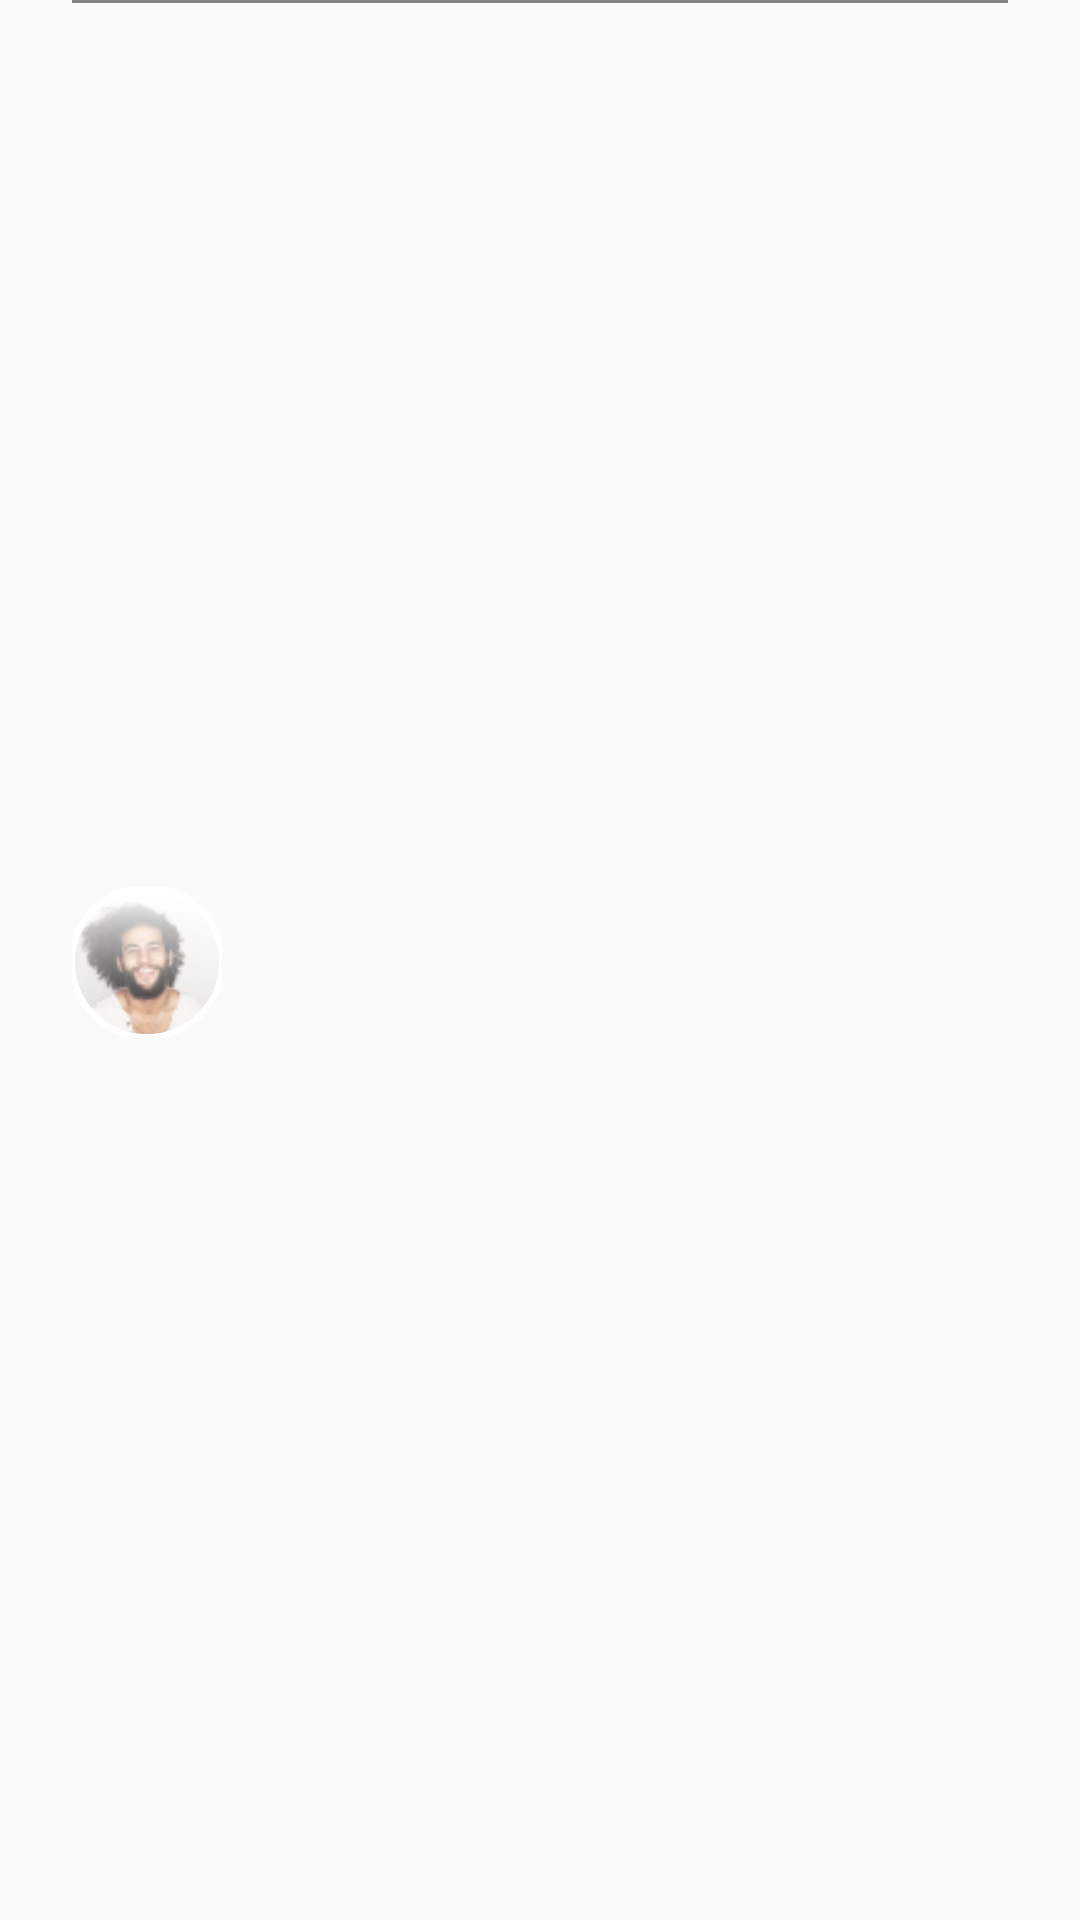

Layout XML and referenced resources for this Android screen:
<!-- AndroidManifest.xml: application theme AppTheme -->
<!-- res/layout/layout_for_student_item_view.xml -->
<?xml version="1.0" encoding="utf-8"?>
<androidx.constraintlayout.widget.ConstraintLayout xmlns:android="http://schemas.android.com/apk/res/android"
    xmlns:app="http://schemas.android.com/apk/res-auto"
    xmlns:tools="http://schemas.android.com/tools"
    android:layout_width="match_parent"
    android:layout_height="wrap_content">

    <View
        android:id="@+id/view6"
        android:layout_width="match_parent"
        android:layout_height="1dp"
        android:layout_marginStart="24dp"
        android:layout_marginEnd="24dp"
        android:background="@color/grey"
        app:layout_constraintEnd_toEndOf="parent"
        app:layout_constraintStart_toStartOf="parent"
        app:layout_constraintTop_toTopOf="parent" />

    <com.google.android.material.imageview.ShapeableImageView
        android:id="@+id/studentPhoto"
        android:layout_width="50dp"
        android:layout_height="50dp"
        android:layout_marginTop="20dp"
        android:layout_marginBottom="20dp"
        android:background="@color/white"
        android:scaleType="centerCrop"
        app:layout_constraintBottom_toBottomOf="parent"
        app:layout_constraintStart_toStartOf="@+id/view6"
        app:layout_constraintTop_toBottomOf="@+id/view6"
        app:shapeAppearanceOverlay="@style/ShapeAppearanceOverlay.App.CornerSize50Percent"
        app:srcCompat="@drawable/user_profile_img"
        app:strokeColor="@color/white"
        app:strokeWidth="2dp" />

    <TextView
        android:id="@+id/studentName"
        android:layout_width="wrap_content"
        android:layout_height="wrap_content"
        android:layout_marginStart="16dp"
        android:fontFamily="@font/lato"
        android:textColor="#5A5A5A"
        app:layout_constraintStart_toEndOf="@+id/studentPhoto"
        app:layout_constraintTop_toTopOf="@+id/studentPhoto"
        tools:text="Emmanuel Enya" />

    <TextView
        android:id="@+id/regNo"
        android:layout_width="wrap_content"
        android:layout_height="wrap_content"
        android:layout_marginTop="10dp"
        android:fontFamily="@font/lato"
        android:textColor="#838383"
        app:layout_constraintStart_toStartOf="@+id/studentName"
        app:layout_constraintTop_toBottomOf="@+id/studentName"
        tools:text="13/EG/CO/651" />

</androidx.constraintlayout.widget.ConstraintLayout>
<!-- resources referenced by this layout -->
<resources>
  <color name="grey">#838383</color>
  <color name="white">#FFFFFFFF</color>
  <!-- drawable user_profile_img: png bitmap (drawable, 6169 bytes) -->
  <style name="ShapeAppearanceOverlay.App.CornerSize50Percent" parent="">
          <item name="cornerSize">50%</item>
          <item name="cornerFamily">rounded</item>
      </style>
  <style name="AppTheme" parent="Theme.AppCompat.Light.DarkActionBar">
          
          <item name="colorPrimary">@color/colorPrimary</item>
          <item name="colorPrimaryDark">@color/colorPrimaryDark</item>
          <item name="colorAccent">@color/colorAccent</item>
          <item name="android:textColorPrimary">@color/colorTextPrimary</item>
      </style>
  <color name="colorPrimary">#11E3E1</color>
  <color name="colorPrimaryDark">#3700B3</color>
  <color name="colorAccent">#FC8F2F</color>
  <color name="colorTextPrimary">#5A5A5A</color>
</resources>
